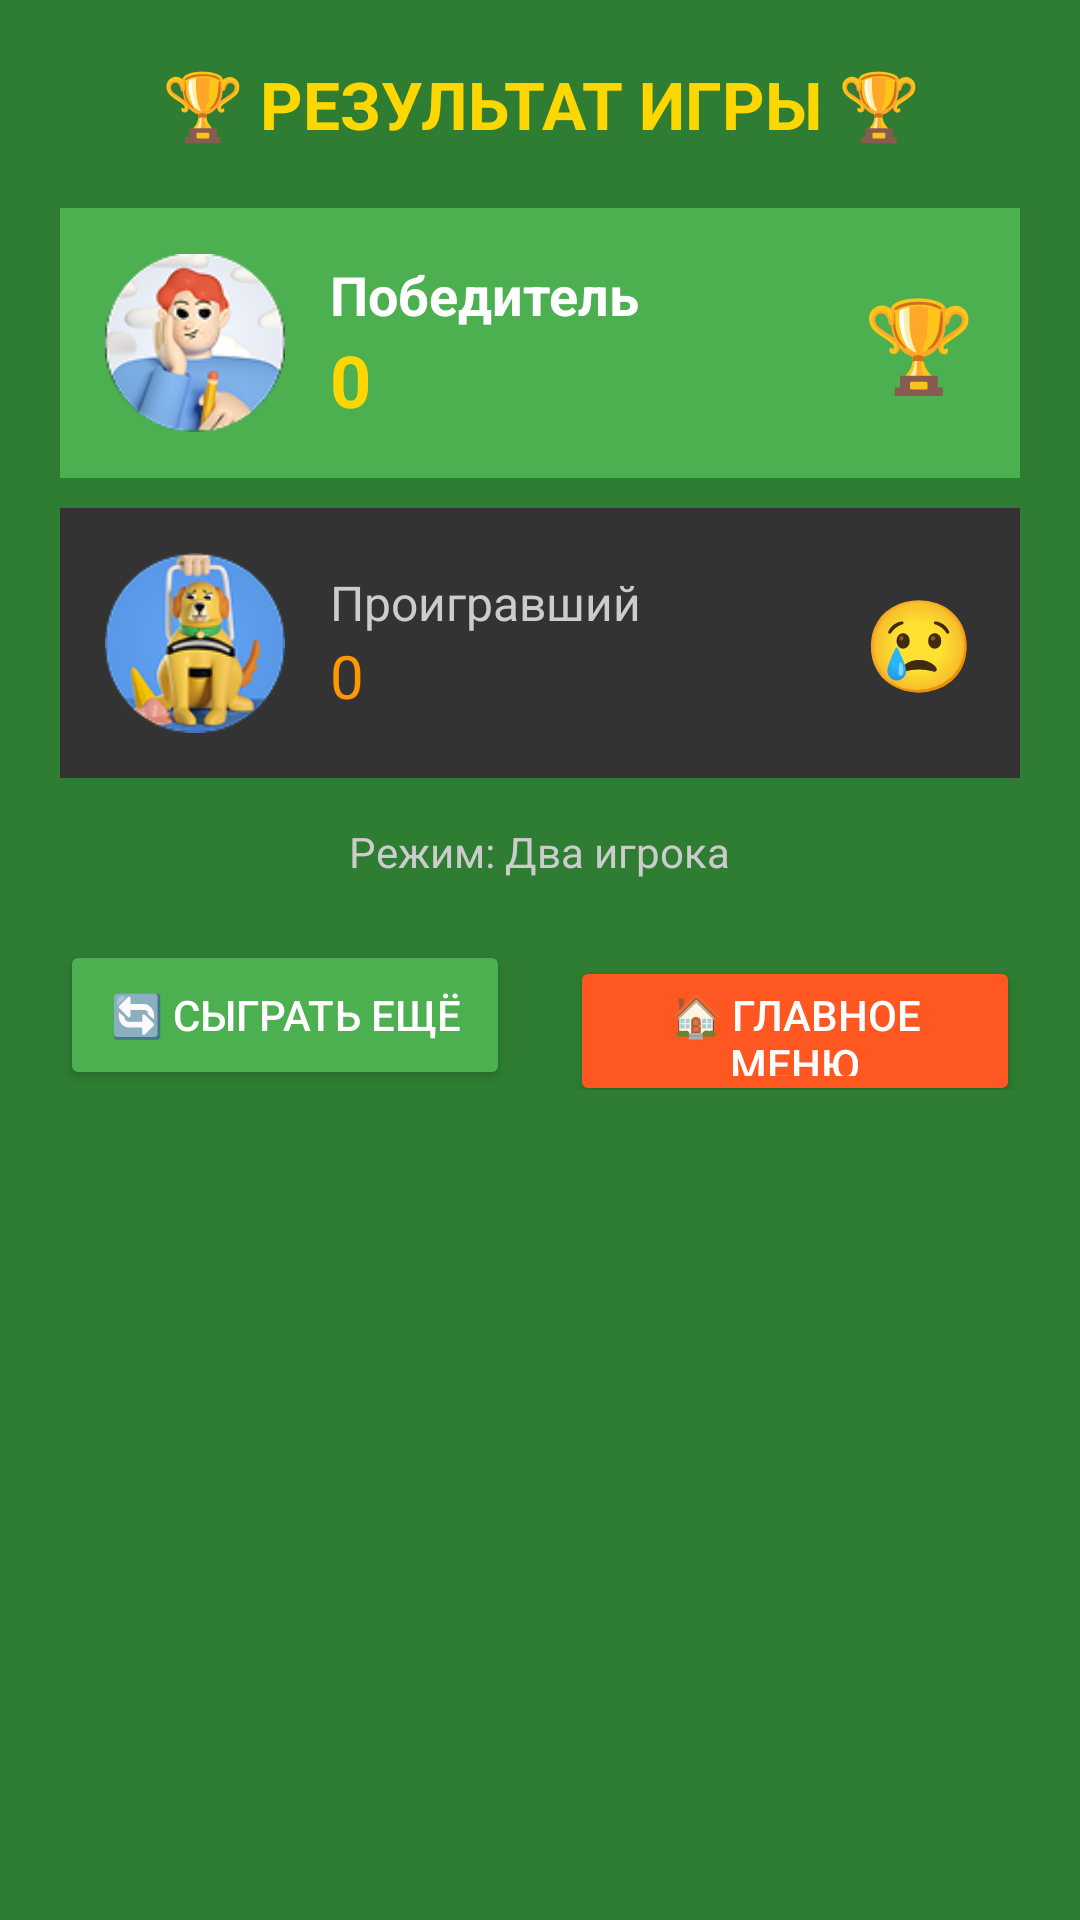

Layout XML and referenced resources for this Android screen:
<!-- AndroidManifest.xml: application theme Theme.Kalah -->
<!-- res/layout/dialog_game_result.xml -->
<?xml version="1.0" encoding="utf-8"?>
<LinearLayout xmlns:android="http://schemas.android.com/apk/res/android"
    android:layout_width="match_parent"
    android:layout_height="wrap_content"
    android:orientation="vertical"
    android:padding="20dp"
    android:background="#2E7D32"
    android:elevation="10dp">

    <TextView
        android:layout_width="wrap_content"
        android:layout_height="wrap_content"
        android:text="🏆 РЕЗУЛЬТАТ ИГРЫ 🏆"
        android:textSize="22sp"
        android:textColor="#FFD700"
        android:textStyle="bold"
        android:gravity="center"
        android:layout_marginBottom="20dp"
        android:layout_gravity="center" />

    
    <LinearLayout
        android:layout_width="match_parent"
        android:layout_height="wrap_content"
        android:orientation="horizontal"
        android:gravity="center_vertical"
        android:background="#4CAF50"
        android:padding="15dp"
        android:layout_marginBottom="10dp">

        <ImageView
            android:id="@+id/ivWinnerAvatar"
            android:layout_width="60dp"
            android:layout_height="60dp"
            android:src="@drawable/avatar1" />

        <LinearLayout
            android:layout_width="0dp"
            android:layout_height="wrap_content"
            android:layout_weight="1"
            android:orientation="vertical"
            android:layout_marginStart="15dp">

            <TextView
                android:id="@+id/tvWinnerName"
                android:layout_width="wrap_content"
                android:layout_height="wrap_content"
                android:text="Победитель"
                android:textSize="18sp"
                android:textColor="@android:color/white"
                android:textStyle="bold" />

            <TextView
                android:id="@+id/tvWinnerScore"
                android:layout_width="wrap_content"
                android:layout_height="wrap_content"
                android:text="0"
                android:textSize="24sp"
                android:textColor="#FFD700"
                android:textStyle="bold" />
        </LinearLayout>

        <TextView
            android:layout_width="wrap_content"
            android:layout_height="wrap_content"
            android:text="🏆"
            android:textSize="30sp" />
    </LinearLayout>

    
    <LinearLayout
        android:id="@+id/loserLayout"
        android:layout_width="match_parent"
        android:layout_height="wrap_content"
        android:orientation="horizontal"
        android:gravity="center_vertical"
        android:background="#333333"
        android:padding="15dp"
        android:layout_marginBottom="15dp">

        <ImageView
            android:id="@+id/ivLoserAvatar"
            android:layout_width="60dp"
            android:layout_height="60dp"
            android:src="@drawable/avatar2" />

        <LinearLayout
            android:layout_width="0dp"
            android:layout_height="wrap_content"
            android:layout_weight="1"
            android:orientation="vertical"
            android:layout_marginStart="15dp">

            <TextView
                android:id="@+id/tvLoserName"
                android:layout_width="wrap_content"
                android:layout_height="wrap_content"
                android:text="Проигравший"
                android:textSize="16sp"
                android:textColor="#CCCCCC" />

            <TextView
                android:id="@+id/tvLoserScore"
                android:layout_width="wrap_content"
                android:layout_height="wrap_content"
                android:text="0"
                android:textSize="20sp"
                android:textColor="#FF9800" />
        </LinearLayout>

        <TextView
            android:layout_width="wrap_content"
            android:layout_height="wrap_content"
            android:text="😢"
            android:textSize="30sp" />
    </LinearLayout>

    
    <TextView
        android:id="@+id/tvGameMode"
        android:layout_width="wrap_content"
        android:layout_height="wrap_content"
        android:text="Режим: Два игрока"
        android:textSize="14sp"
        android:textColor="#CCCCCC"
        android:layout_gravity="center"
        android:layout_marginBottom="20dp" />

    
    <LinearLayout
        android:layout_width="match_parent"
        android:layout_height="wrap_content"
        android:orientation="horizontal">

        <Button
            android:id="@+id/btnNewGame"
            android:layout_width="0dp"
            android:layout_height="50dp"
            android:layout_weight="1"
            android:layout_marginEnd="10dp"
            android:text="🔄 Сыграть ещё"
            android:backgroundTint="#4CAF50"
            android:textColor="@android:color/white" />

        <Button
            android:id="@+id/btnMainMenu"
            android:layout_width="0dp"
            android:layout_height="50dp"
            android:layout_weight="1"
            android:layout_marginStart="10dp"
            android:text="🏠 Главное меню"
            android:backgroundTint="#FF5722"
            android:textColor="@android:color/white" />

    </LinearLayout>

</LinearLayout>
<!-- resources referenced by this layout -->
<resources>
  <!-- drawable avatar1: png bitmap (drawable, 13818 bytes) -->
  <!-- drawable avatar2: png bitmap (drawable, 14206 bytes) -->
  <style name="Theme.Kalah" parent="Base.Theme.Kalah" />
  <style name="Base.Theme.Kalah" parent="Theme.Material3.DayNight.NoActionBar">
          
          
      </style>
</resources>
